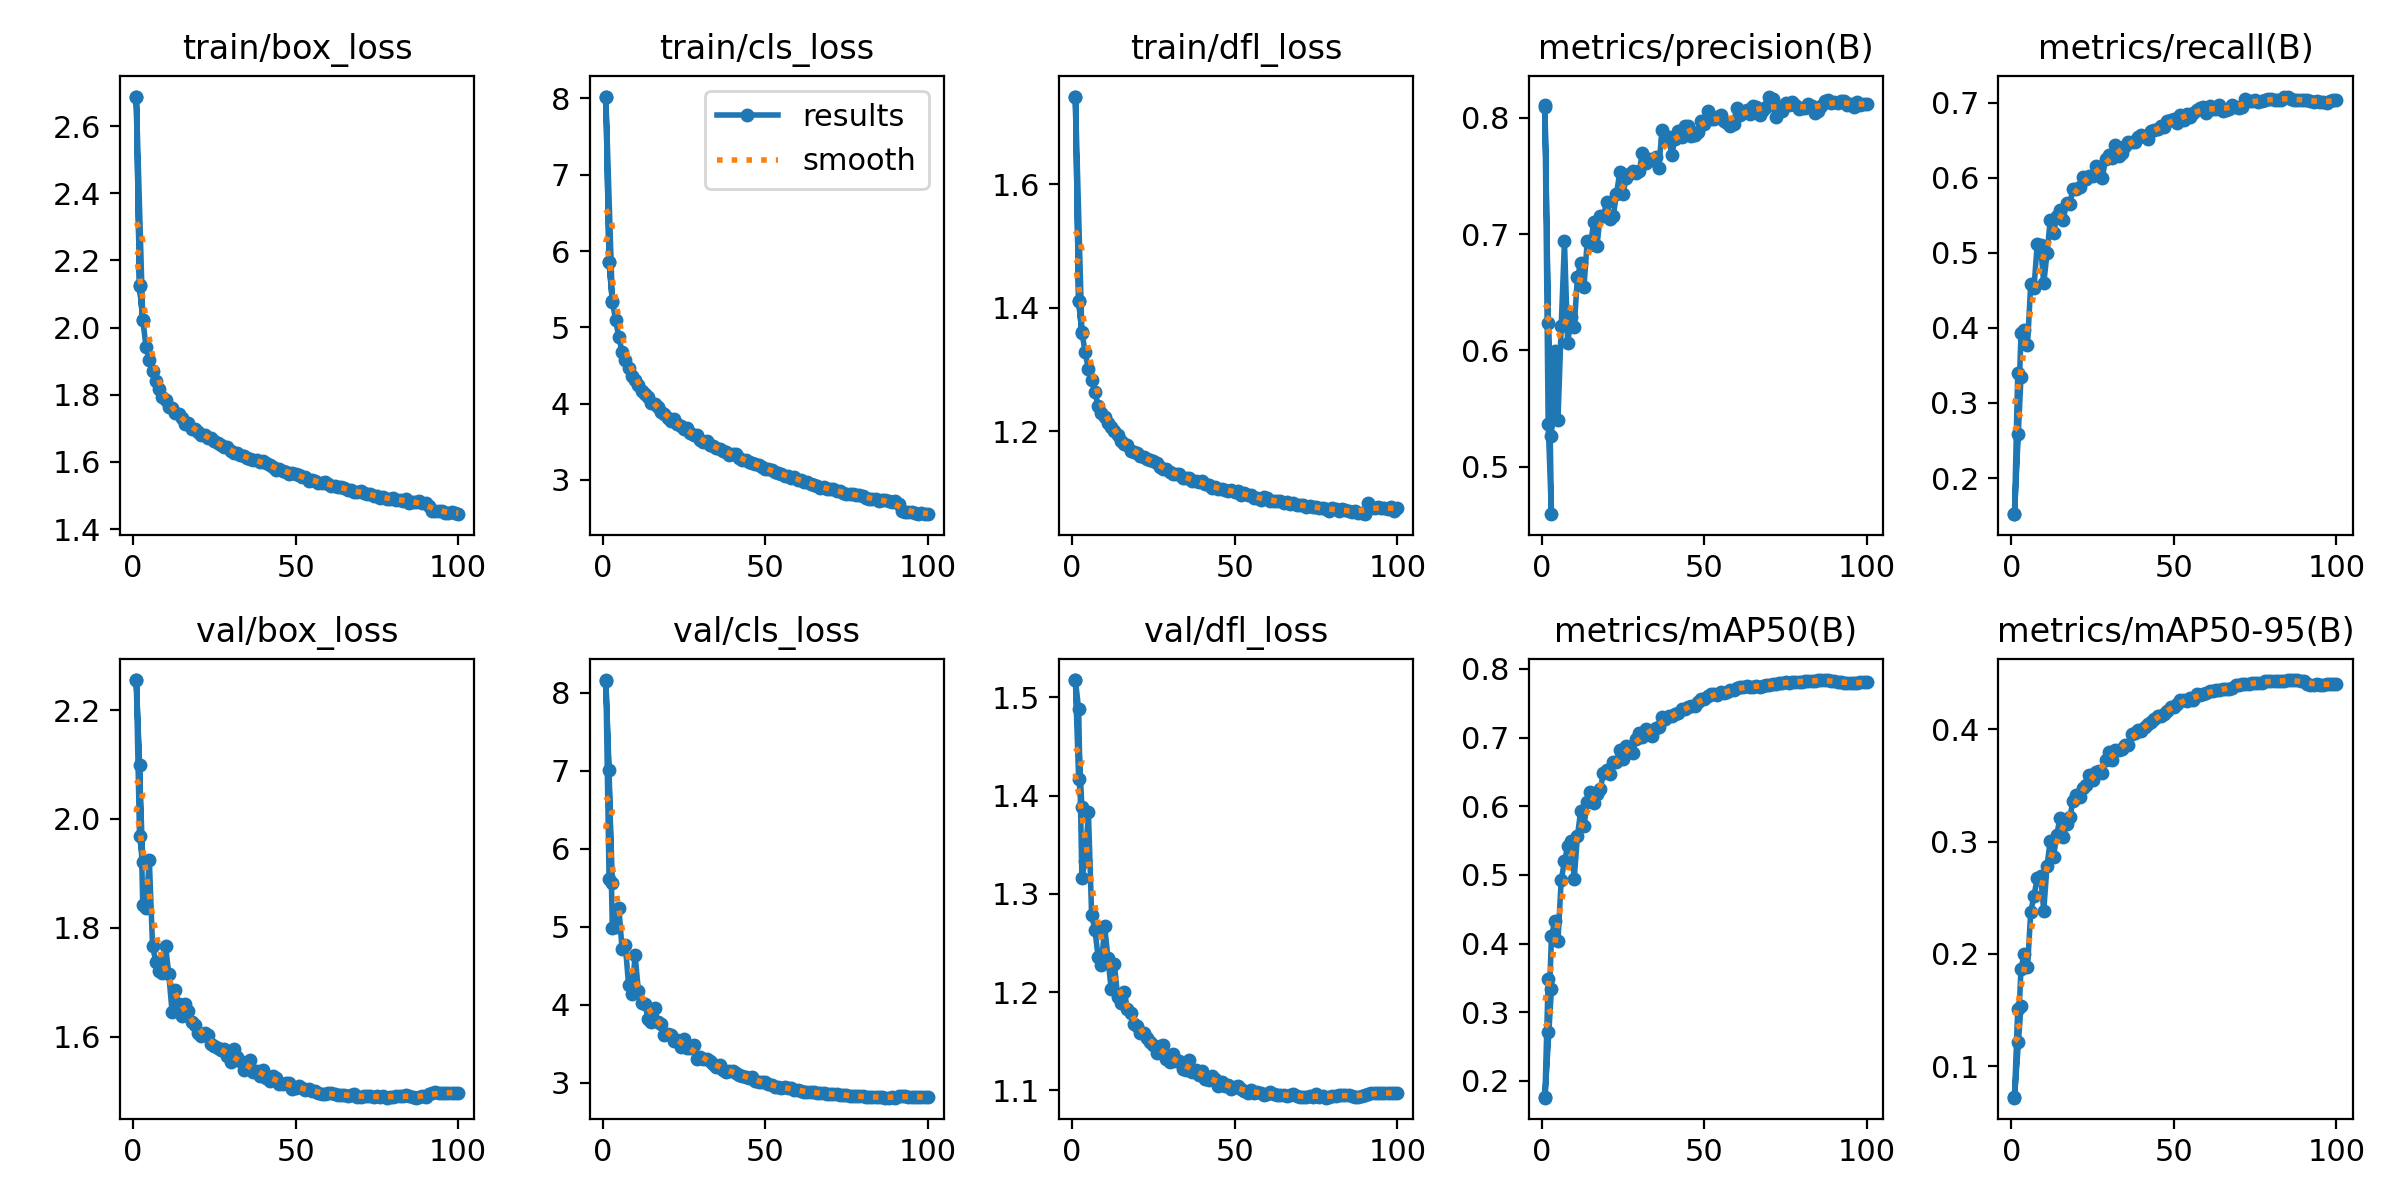

Source data for this figure (header and first rows):
epoch, time, train/box_loss, train/cls_loss, train/dfl_loss, metrics/precision(B), metrics/recall(B), metrics/mAP50(B), metrics/mAP50-95(B), val/box_loss, val/cls_loss, val/dfl_loss, lr/pg0, lr/pg1, lr/pg2
1, 77.82, 2.688, 8.024, 1.742, 0.8095, 0.1518, 0.1761, 0.07215, 2.255, 8.164, 1.518, 0.07007, 0.003326, 0.003326
2, 169.8, 2.124, 5.855, 1.411, 0.537, 0.3403, 0.3487, 0.1507, 1.969, 5.608, 1.417, 0.04007, 0.006658, 0.006658
3, 347.3, 2.023, 5.335, 1.359, 0.4591, 0.3352, 0.3344, 0.1537, 1.921, 5.566, 1.389, 0.01006, 0.009983, 0.009983
1, 83.77, 2.688, 8.024, 1.742, 0.8114, 0.1522, 0.1755, 0.07183, 2.255, 8.158, 1.517, 0.07007, 0.003326, 0.003326
2, 175.5, 2.126, 5.856, 1.412, 0.6239, 0.259, 0.2713, 0.1216, 2.099, 7.011, 1.488, 0.04007, 0.006658, 0.006658
3, 270.1, 2.024, 5.35, 1.361, 0.5261, 0.393, 0.4104, 0.1868, 1.841, 4.991, 1.316, 0.01006, 0.009983, 0.009983
4, 385.9, 1.941, 5.091, 1.328, 0.5999, 0.3979, 0.4321, 0.2, 1.836, 4.994, 1.334, 0.009978, 0.009978, 0.009978
5, 485.2, 1.904, 4.872, 1.301, 0.5399, 0.3768, 0.4037, 0.1879, 1.925, 5.243, 1.383, 0.009961, 0.009961, 0.009961
6, 582.1, 1.872, 4.674, 1.283, 0.6206, 0.4591, 0.4921, 0.2373, 1.766, 4.716, 1.278, 0.009939, 0.009939, 0.009939
7, 681.6, 1.842, 4.572, 1.264, 0.6937, 0.4536, 0.5198, 0.2517, 1.737, 4.765, 1.263, 0.009912, 0.009912, 0.009912
8, 793.6, 1.816, 4.461, 1.241, 0.606, 0.5125, 0.5416, 0.2677, 1.72, 4.25, 1.235, 0.009881, 0.009881, 0.009881
9, 890.5, 1.793, 4.365, 1.23, 0.6285, 0.5105, 0.5492, 0.2694, 1.717, 4.135, 1.227, 0.009844, 0.009844, 0.009844
10, 985.1, 1.784, 4.309, 1.223, 0.6205, 0.4598, 0.4945, 0.2384, 1.766, 4.636, 1.267, 0.009803, 0.009803, 0.009803
11, 1081, 1.764, 4.239, 1.213, 0.663, 0.4994, 0.5567, 0.2786, 1.714, 4.184, 1.235, 0.009758, 0.009758, 0.009758
12, 1212, 1.761, 4.163, 1.207, 0.6749, 0.5439, 0.5936, 0.3008, 1.646, 4.021, 1.203, 0.009707, 0.009707, 0.009707
13, 1357, 1.745, 4.123, 1.2, 0.6544, 0.5264, 0.571, 0.2863, 1.686, 4.016, 1.228, 0.009652, 0.009652, 0.009652
14, 1500, 1.742, 4.091, 1.194, 0.6938, 0.5486, 0.6067, 0.3062, 1.659, 3.822, 1.195, 0.009593, 0.009593, 0.009593
15, 1626, 1.73, 4.006, 1.184, 0.691, 0.5577, 0.6201, 0.3208, 1.638, 3.781, 1.189, 0.009529, 0.009529, 0.009529
16, 1727, 1.714, 3.996, 1.18, 0.7101, 0.5445, 0.6046, 0.3043, 1.66, 3.958, 1.201, 0.00946, 0.00946, 0.00946
17, 1824, 1.716, 3.95, 1.177, 0.69, 0.5665, 0.6179, 0.3156, 1.648, 3.78, 1.183, 0.009388, 0.009388, 0.009388
18, 1921, 1.698, 3.887, 1.168, 0.7158, 0.5656, 0.6249, 0.3217, 1.627, 3.759, 1.179, 0.009311, 0.009311, 0.009311
19, 2050, 1.698, 3.861, 1.167, 0.7152, 0.585, 0.6484, 0.3363, 1.621, 3.611, 1.168, 0.009229, 0.009229, 0.009229
20, 2148, 1.69, 3.808, 1.164, 0.7279, 0.5854, 0.6529, 0.3412, 1.606, 3.631, 1.165, 0.009144, 0.009144, 0.009144
21, 2244, 1.681, 3.777, 1.16, 0.7129, 0.5881, 0.6476, 0.34, 1.6, 3.621, 1.159, 0.009055, 0.009055, 0.009055
22, 2341, 1.681, 3.798, 1.158, 0.7156, 0.6016, 0.6637, 0.3474, 1.607, 3.539, 1.158, 0.008961, 0.008961, 0.008961
23, 2493, 1.671, 3.729, 1.155, 0.7343, 0.5989, 0.6647, 0.3503, 1.602, 3.552, 1.154, 0.008864, 0.008864, 0.008864
24, 2639, 1.672, 3.71, 1.153, 0.7533, 0.6024, 0.6825, 0.3597, 1.586, 3.457, 1.15, 0.008763, 0.008763, 0.008763
25, 2749, 1.664, 3.667, 1.152, 0.7344, 0.6019, 0.6682, 0.3549, 1.582, 3.568, 1.146, 0.008658, 0.008658, 0.008658
26, 2846, 1.656, 3.674, 1.149, 0.7485, 0.6162, 0.688, 0.3615, 1.578, 3.443, 1.138, 0.00855, 0.00855, 0.00855
27, 2941, 1.649, 3.618, 1.143, 0.7516, 0.6048, 0.6837, 0.3625, 1.575, 3.453, 1.145, 0.008439, 0.008439, 0.008439
28, 3061, 1.643, 3.584, 1.139, 0.7545, 0.6004, 0.6781, 0.3613, 1.578, 3.49, 1.146, 0.008323, 0.008323, 0.008323
29, 3203, 1.645, 3.583, 1.138, 0.7529, 0.6246, 0.698, 0.3728, 1.565, 3.307, 1.132, 0.008205, 0.008205, 0.008205
30, 3345, 1.631, 3.523, 1.134, 0.7541, 0.6309, 0.7061, 0.3797, 1.553, 3.327, 1.129, 0.008084, 0.008084, 0.008084
31, 3486, 1.627, 3.503, 1.13, 0.7701, 0.6266, 0.7011, 0.3727, 1.578, 3.31, 1.137, 0.00796, 0.00796, 0.00796
32, 3627, 1.625, 3.504, 1.131, 0.7612, 0.6438, 0.712, 0.3812, 1.563, 3.304, 1.13, 0.007832, 0.007832, 0.007832
33, 3770, 1.62, 3.454, 1.131, 0.7643, 0.6289, 0.7051, 0.3819, 1.554, 3.282, 1.13, 0.007702, 0.007702, 0.007702
34, 3912, 1.618, 3.446, 1.124, 0.7634, 0.6335, 0.7018, 0.3825, 1.538, 3.242, 1.122, 0.00757, 0.00757, 0.00757
35, 4052, 1.612, 3.416, 1.124, 0.7662, 0.6427, 0.7137, 0.3861, 1.543, 3.208, 1.12, 0.007435, 0.007435, 0.007435
36, 4191, 1.609, 3.407, 1.125, 0.7566, 0.6476, 0.7147, 0.3863, 1.557, 3.23, 1.131, 0.007297, 0.007297, 0.007297
37, 4288, 1.605, 3.381, 1.119, 0.7892, 0.6485, 0.7298, 0.3956, 1.535, 3.167, 1.119, 0.007158, 0.007158, 0.007158
38, 4385, 1.605, 3.366, 1.12, 0.7811, 0.6482, 0.7277, 0.3969, 1.537, 3.143, 1.121, 0.007016, 0.007016, 0.007016
39, 4481, 1.601, 3.325, 1.117, 0.7831, 0.6541, 0.7318, 0.3992, 1.527, 3.155, 1.116, 0.006872, 0.006872, 0.006872
40, 4578, 1.602, 3.344, 1.119, 0.7682, 0.6577, 0.7314, 0.3986, 1.539, 3.154, 1.119, 0.006727, 0.006727, 0.006727
41, 4675, 1.596, 3.341, 1.114, 0.7822, 0.6548, 0.7338, 0.4022, 1.524, 3.128, 1.112, 0.00658, 0.00658, 0.00658
42, 4772, 1.589, 3.284, 1.113, 0.7884, 0.6521, 0.7352, 0.4048, 1.519, 3.108, 1.11, 0.006431, 0.006431, 0.006431
43, 4867, 1.586, 3.267, 1.107, 0.7837, 0.6633, 0.741, 0.4064, 1.527, 3.091, 1.115, 0.006281, 0.006281, 0.006281
44, 4963, 1.577, 3.268, 1.109, 0.793, 0.6633, 0.7421, 0.4094, 1.524, 3.074, 1.111, 0.00613, 0.00613, 0.00613
45, 5073, 1.58, 3.234, 1.107, 0.7934, 0.6649, 0.7441, 0.4115, 1.512, 3.068, 1.104, 0.005978, 0.005978, 0.005978
46, 5219, 1.572, 3.226, 1.106, 0.7841, 0.669, 0.7461, 0.412, 1.513, 3.071, 1.108, 0.005824, 0.005824, 0.005824
47, 5361, 1.571, 3.209, 1.105, 0.7856, 0.6673, 0.7465, 0.4138, 1.514, 3.031, 1.104, 0.00567, 0.00567, 0.00567
48, 5506, 1.565, 3.191, 1.104, 0.7877, 0.6763, 0.7517, 0.416, 1.515, 3.012, 1.106, 0.005516, 0.005516, 0.005516
49, 5649, 1.566, 3.174, 1.105, 0.7976, 0.6779, 0.7555, 0.4201, 1.503, 3.015, 1.101, 0.005361, 0.005361, 0.005361
50, 5790, 1.565, 3.149, 1.101, 0.7947, 0.6783, 0.7559, 0.4198, 1.506, 3.012, 1.104, 0.005205, 0.005205, 0.005205
51, 5925, 1.56, 3.138, 1.102, 0.8057, 0.6738, 0.7599, 0.4224, 1.509, 2.982, 1.105, 0.00505, 0.00505, 0.00505
52, 6022, 1.555, 3.125, 1.097, 0.7992, 0.6834, 0.7638, 0.4264, 1.505, 2.979, 1.101, 0.004895, 0.004895, 0.004895
53, 6117, 1.556, 3.103, 1.099, 0.7993, 0.6769, 0.763, 0.4261, 1.503, 2.945, 1.099, 0.004739, 0.004739, 0.004739
54, 6213, 1.544, 3.091, 1.096, 0.8011, 0.6856, 0.7626, 0.4254, 1.503, 2.944, 1.097, 0.004584, 0.004584, 0.004584
55, 6359, 1.547, 3.075, 1.096, 0.8024, 0.6819, 0.7659, 0.4276, 1.5, 2.938, 1.1, 0.00443, 0.00443, 0.00443
56, 6499, 1.542, 3.058, 1.092, 0.7971, 0.6865, 0.7644, 0.4264, 1.5, 2.947, 1.098, 0.004276, 0.004276, 0.004276
57, 6640, 1.538, 3.054, 1.091, 0.7953, 0.6912, 0.7669, 0.4311, 1.496, 2.933, 1.098, 0.004122, 0.004122, 0.004122
... 43 more rows
